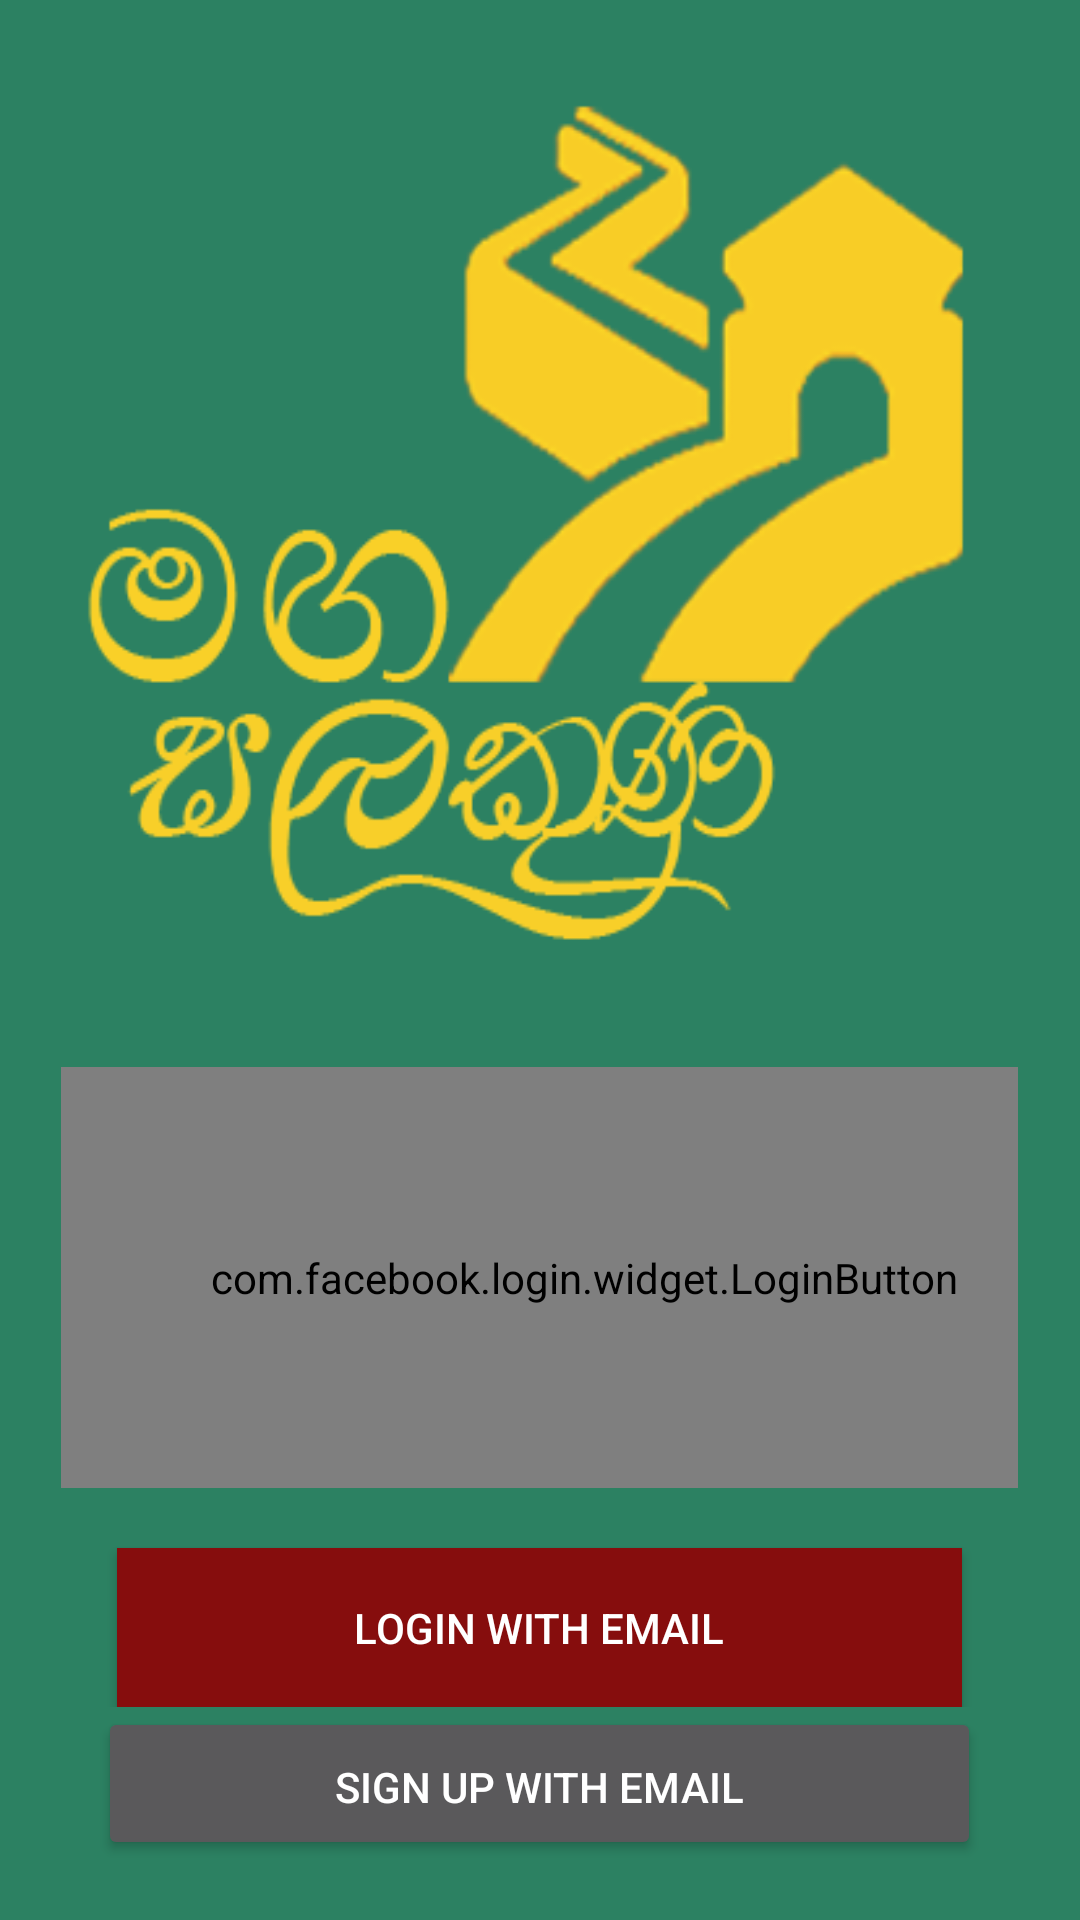

Reconstruct the res/layout file that produces this screen, plus the resources it refers to.
<!-- AndroidManifest.xml: activity theme Theme.AppCompat.NoActionBar -->
<!-- res/layout/activity_login.xml -->
<?xml version="1.0" encoding="utf-8"?>
<LinearLayout xmlns:android="http://schemas.android.com/apk/res/android"
    xmlns:tools="http://schemas.android.com/tools"
    android:orientation="vertical"
    android:layout_width="match_parent"
    android:layout_height="match_parent"
    android:paddingBottom="@dimen/activity_vertical_margin"
    android:paddingLeft="@dimen/activity_horizontal_margin"
    android:paddingRight="@dimen/activity_horizontal_margin"
    android:paddingTop="@dimen/activity_vertical_margin"
    tools:context=".View.LoginActivity"
    android:background="#2c8162"
    android:padding="0dp">

    <LinearLayout
        android:orientation="horizontal"
        android:layout_width="match_parent"
        android:layout_height="match_parent"
        android:layout_weight="1">

        <ImageView
            android:layout_width="match_parent"
            android:layout_height="match_parent"
            android:id="@+id/imageView"
            android:background="@drawable/magasalakunalogo"
            android:layout_marginTop="20dp"
            android:layout_marginBottom="30dp" />
    </LinearLayout>

    <LinearLayout
        android:orientation="vertical"
        android:layout_width="match_parent"
        android:layout_height="match_parent"
        android:layout_weight="1.5">

        <LinearLayout
            android:orientation="vertical"
            android:layout_width="fill_parent"
            android:layout_height="fill_parent"
            android:weightSum="1">

            <com.facebook.login.widget.LoginButton

                android:id="@+id/fb_login_btn"
                android:layout_width="wrap_content"
                android:layout_height="wrap_content"
                android:layout_gravity="center"
                android:layout_weight="1"
                android:paddingTop="20dp"
                android:paddingBottom="20dp"
                android:paddingRight="50dp"
                android:paddingEnd="20dp"
                android:paddingLeft="50dp" />

            <Button
                android:layout_width="wrap_content"
                android:layout_height="wrap_content"
                android:text="Login with email"
                android:id="@+id/emailloginbtn"
                android:background="#860d0d"
                android:gravity="center_vertical|center|center_horizontal"
                android:paddingTop="17dp"
                android:paddingBottom="17dp"
                android:paddingRight="79dp"
                android:paddingLeft="79dp"
                android:textColor="#ffffff"
                android:textSize="14dp"
                android:layout_marginTop="20dp"
                android:layout_gravity="center" />
        </LinearLayout>

    </LinearLayout>

    <LinearLayout
        android:orientation="vertical"
        android:layout_width="match_parent"
        android:layout_height="match_parent"
        android:layout_weight="2"
        android:gravity="bottom|center_vertical|center_horizontal">

        <Button
            android:layout_width="wrap_content"
            android:layout_height="wrap_content"
            android:text="Sign Up with email"
            android:id="@+id/signinbtn"
            android:textSize="14dp"
            android:paddingLeft="79dp"
            android:paddingRight="79dp"
            android:paddingTop="17dp"
            android:paddingBottom="17dp"
            android:layout_marginBottom="20dp"
            android:textColor="#ffffff"
            android:nestedScrollingEnabled="false"
            android:layout_gravity="center" />
    </LinearLayout>

</LinearLayout>
<!-- resources referenced by this layout -->
<resources>
  <!-- drawable magasalakunalogo: png bitmap (drawable, 57029 bytes) -->
</resources>
